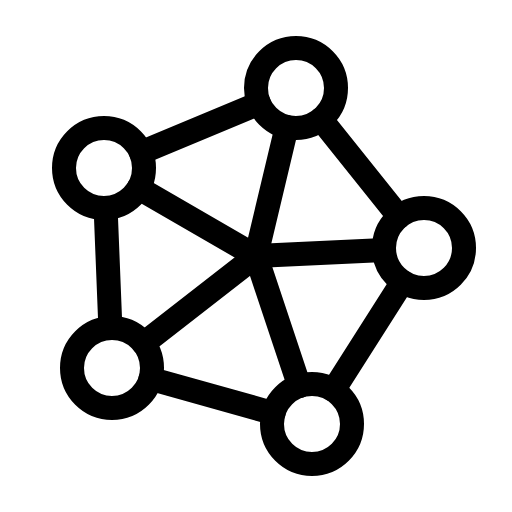
t = 0.00 s
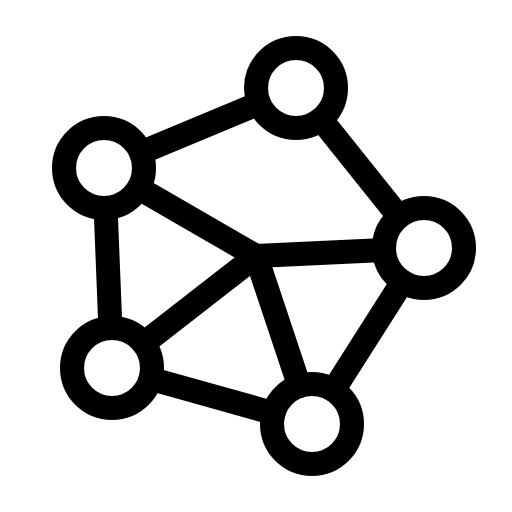
t = 4.20 s
t = 4.58 s: frame unchanged from t = 0.00 s, image omitted
t = 4.95 s: frame unchanged from t = 0.00 s, image omitted
t = 5.33 s: frame unchanged from t = 0.00 s, image omitted

The animated SVG that drew these frames (rendered in a browser with its animation timeline set to each time). Animation: 1 CSS @keyframes rule; one cycle of 5.70 s, repeats indefinitely.

<svg xmlns="http://www.w3.org/2000/svg" viewBox="0 0 256 256">
  <style>
    .draw-line {
      stroke-dasharray: 2000;
      stroke-dashoffset: 0;
    }
    svg:hover .draw-line {
      animation: phosphor-draw-in 1.5s ease-in-out infinite alternate;
    }
    @keyframes phosphor-draw-in {
      0%   { stroke-dashoffset: 0; }
      100% { stroke-dashoffset: 2000; }
    }
  </style><rect width="256" height="256" fill="none"/><circle cx="148" cy="44" r="20" fill="none" stroke="currentColor" stroke-linecap="round" stroke-linejoin="round" stroke-width="12" class="draw-line" pathLength="1" style="animation-delay: 0s"/><circle cx="212" cy="124" r="20" fill="none" stroke="currentColor" stroke-linecap="round" stroke-linejoin="round" stroke-width="12" class="draw-line" pathLength="1" style="animation-delay: 0.3s"/><circle cx="156" cy="212" r="20" fill="none" stroke="currentColor" stroke-linecap="round" stroke-linejoin="round" stroke-width="12" class="draw-line" pathLength="1" style="animation-delay: 0.6s"/><circle cx="56" cy="184" r="20" fill="none" stroke="currentColor" stroke-linecap="round" stroke-linejoin="round" stroke-width="12" class="draw-line" pathLength="1" style="animation-delay: 0.9s"/><circle cx="52" cy="84" r="20" fill="none" stroke="currentColor" stroke-linecap="round" stroke-linejoin="round" stroke-width="12" class="draw-line" pathLength="1" style="animation-delay: 1.2s"/><line x1="201.26" y1="140.88" x2="166.74" y2="195.12" fill="none" stroke="currentColor" stroke-linecap="round" stroke-linejoin="round" stroke-width="12" class="draw-line" pathLength="1" style="animation-delay: 1.5s"/><line x1="160.49" y1="59.62" x2="199.51" y2="108.38" fill="none" stroke="currentColor" stroke-linecap="round" stroke-linejoin="round" stroke-width="12" class="draw-line" pathLength="1" style="animation-delay: 1.8s"/><line x1="70.47" y1="76.31" x2="129.53" y2="51.69" fill="none" stroke="currentColor" stroke-linecap="round" stroke-linejoin="round" stroke-width="12" class="draw-line" pathLength="1" style="animation-delay: 2.1s"/><line x1="192.02" y1="124.95" x2="128" y2="128" fill="none" stroke="currentColor" stroke-linecap="round" stroke-linejoin="round" stroke-width="12" class="draw-line" pathLength="1" style="animation-delay: 2.4s"/><line x1="128" y1="128" x2="143.37" y2="63.46" fill="none" stroke="currentColor" stroke-linecap="round" stroke-linejoin="round" stroke-width="12" class="draw-line" pathLength="1" style="animation-delay: 2.7s"/><line x1="69.31" y1="94.02" x2="128" y2="128" fill="none" stroke="currentColor" stroke-linecap="round" stroke-linejoin="round" stroke-width="12" class="draw-line" pathLength="1" style="animation-delay: 3s"/><line x1="128" y1="128" x2="149.67" y2="193.02" fill="none" stroke="currentColor" stroke-linecap="round" stroke-linejoin="round" stroke-width="12" class="draw-line" pathLength="1" style="animation-delay: 3.3s"/><line x1="136.74" y1="206.61" x2="75.26" y2="189.39" fill="none" stroke="currentColor" stroke-linecap="round" stroke-linejoin="round" stroke-width="12" class="draw-line" pathLength="1" style="animation-delay: 3.6s"/><line x1="71.79" y1="171.72" x2="128" y2="128" fill="none" stroke="currentColor" stroke-linecap="round" stroke-linejoin="round" stroke-width="12" class="draw-line" pathLength="1" style="animation-delay: 3.9s"/><line x1="55.2" y1="164.02" x2="52.8" y2="103.98" fill="none" stroke="currentColor" stroke-linecap="round" stroke-linejoin="round" stroke-width="12" class="draw-line" pathLength="1" style="animation-delay: 4.2s"/></svg>
